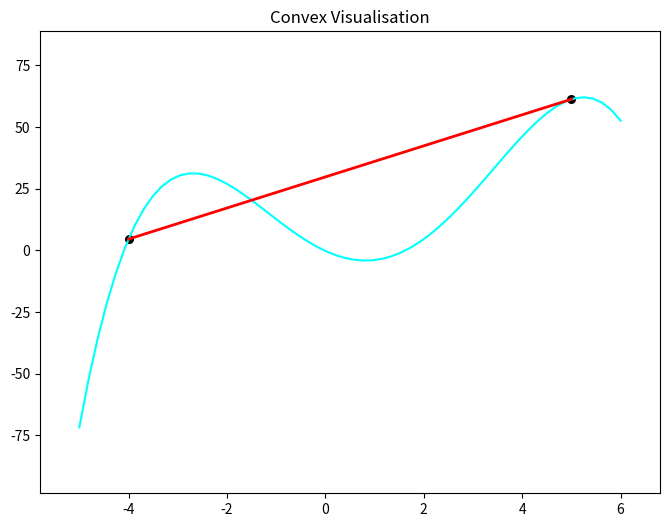

Generate this figure with matplotlib:
# -*- coding: utf-8 -*-
"""
Created on Thu Dec  7 12:05:41 2017

"""
import numpy as np
import matplotlib.pyplot as plt
from matplotlib.animation import FuncAnimation


# =============================================================================
# Convex Sets visualization
# 
# For a set to be convex, for any x1 and x2 in the set the following condition must hold:
# 
#     f(alpha*x1+(1-alpha)*x2)<=alpha*f(x1)+(1-alpha)f(x2), where 0<=alpha<=1
# 
#  For the set between x1o and x2o to be convex, each line in the animation should be green
#  red lines signify that the inequality condition is not true
# 
# =============================================================================

# parameters to change

#x1o must be smaller than x2o 
x1o=-4;x2o=5;#two points which all convex combinations will be simulated between


res=50;#resolution of lines
alpha=np.linspace(1,0,res+1)
p=.2 #magnitude of border around function 
ccpr=3 #convex combination of points resolution (lower if it is running slow)
diff=np.abs(x2o-x1o)
t=50 # time (milliseconds) between each frame


# Function to visualize, try x^2, x^3, e^x , abs(x)

def func(X):
    #change function returned to try other functions
    return (-10*X+6*np.square(X)+.1*np.power(X,3)-.2*np.power((X-1),4))

#function1= f(alpha*x1+(1-alpha)*x2):
def leftSide(x1=x1o,x2=x2o,alpha=alpha):
    param=(alpha*x1)+(1-alpha)*x2
    return func(param)
#function2= alpha*f(x1)+(1-apha)f(x2):    
def rightSide(x1=x1o,x2=x2o,alpha=alpha):
    return alpha*func(x1)+(1-alpha)*func(x2)
    
def funcDomain(x1,x2):
    domain=np.linspace(int(x1-p*diff),int(x2+p*diff),int(res*(1+p)))
    return domain


fD=funcDomain(x1o,x2o)
steps=int(ccpr*diff)
Domain=[];linear=[]

x1=x1o;x2=x2o;

def createLines(x1,x2):
     
    ix1=x1;
    for j in range(steps):
        x1=ix1; 
        DomainGroup=np.zeros((steps-j,res+1))
        lineGroup=np.zeros((steps-j,res+1))
        
        for i in range(steps-j):

            DomainGroup[i]=np.linspace(x1,x2,res+1)
            lineGroup[i]=rightSide(x1=x1,x2=x2).copy()
            x1+=(1/steps)*diff

        Domain.append(DomainGroup.copy())
        linear.append(lineGroup.copy())
        x2-=(1/steps)*diff
    return Domain,linear
    
# creation of all linear lines
Domain,linear=createLines(x1,x2)

# animation
fig, ax = plt.subplots(figsize=(8,6))
plt.plot(fD,func(fD),c='cyan')
plt.scatter(x1o,func(x1o),color='black',s=30)
plt.scatter(x2o,func(x2o),color='black',s=30)
plt.title('Convex Visualisation')
ymin=np.min(func(fD));
ymax=np.max(func(fD));
ydiff=abs(ymax-ymin);
ax.set(xlim=((x1-p*diff), (x2+p*diff)), ylim=((ymin-p*ydiff),(ymax+p*ydiff)))


line = ax.plot(Domain[0][0], linear[0][0], color='r', lw=2)[0]
# conc and conc2 are the concatenated arrays of the data that represents each line
conc=np.array(Domain[0])
for indx in range(len(Domain)-1):
    conc=np.vstack((conc,Domain[indx+1]))
conc2=np.array(linear[0])
for indx1 in range(len(linear)-1):
    conc2=np.vstack((conc2,linear[indx1+1]))
    
#create array for the line color 
lineColor=np.any((func(conc)>conc2),axis=1)
lineColor=np.array(['red' if lc==True else 'green' for lc in lineColor])    

def animate(k):
    line.set_color(lineColor[k])
    line.set_xdata(conc[k])
    line.set_ydata(conc2[k])

anim = FuncAnimation(fig, animate, interval=t, frames=int(steps*(steps+1)/2))

plt.draw()
plt.show()

